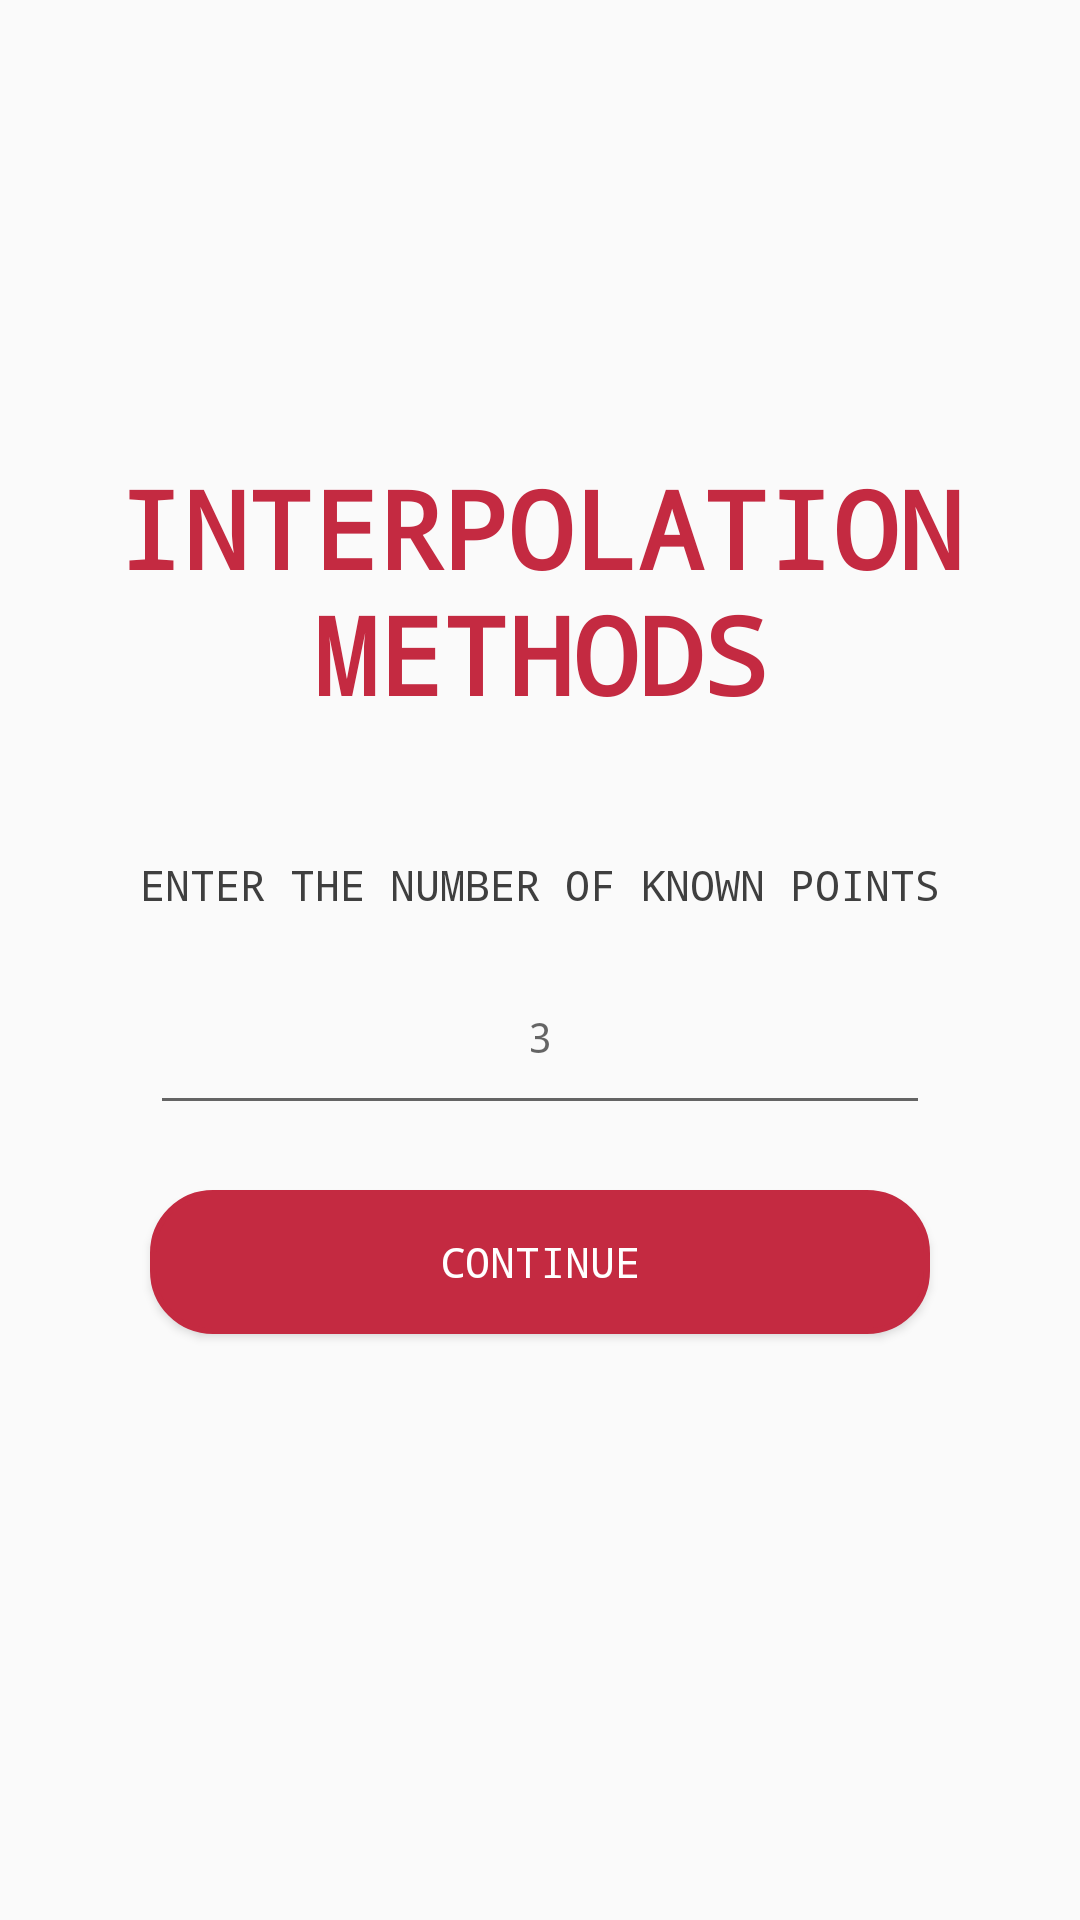

The Android layout XML behind this screen, and the referenced resources:
<!-- AndroidManifest.xml: activity theme AppTheme.NoActionBar -->
<!-- res/layout/activity_interpolation_landing.xml -->
<?xml version="1.0" encoding="utf-8"?>
<android.support.constraint.ConstraintLayout xmlns:android="http://schemas.android.com/apk/res/android"
    xmlns:app="http://schemas.android.com/apk/res-auto"
    xmlns:tools="http://schemas.android.com/tools"
    android:layout_width="match_parent"
    android:layout_height="match_parent"
    tools:context="co.edu.eafit.an.interpolation.InterpolationLandingActivity">

    <LinearLayout

        android:weightSum="1"
        android:layout_width="0dp"
        android:layout_height="0dp"
        android:orientation="vertical"
        android:gravity="center_vertical"

        tools:layout_constraintTop_creator="1"
        tools:layout_constraintRight_creator="1"
        tools:layout_constraintBottom_creator="1"
        tools:layout_constraintLeft_creator="1"

        app:layout_constraintBottom_toBottomOf="parent"
        app:layout_constraintRight_toRightOf="parent"
        app:layout_constraintLeft_toLeftOf="parent"
        app:layout_constraintTop_toTopOf="parent" >

        <TextView
            android:layout_width="match_parent"
            android:layout_height="wrap_content"
            android:textAllCaps="true"
            android:textStyle="bold"
            android:textColor="@color/colorAccent"
            android:text="Interpolation Methods"
            android:textAlignment="center"
            android:textSize="36dp" />

        <Space
            android:layout_width="match_parent"
            android:layout_height="wrap_content"
            android:layout_weight="0.1" />

        <TextView
            android:id="@+id/textView30"
            android:layout_width="match_parent"
            android:layout_height="wrap_content"
            android:textAllCaps="true"
            android:text="Enter the number of known points"
            android:textAlignment="center" />

        <Space
            android:id="@+id/spctxtview3"
            android:layout_width="match_parent"
            android:layout_height="wrap_content"
            android:layout_weight="0.05" />

        <EditText
            android:id="@+id/known_points"
            android:layout_width="match_parent"
            android:layout_height="wrap_content"
            android:textAllCaps="true"
            android:layout_marginLeft="50dp"
            android:layout_marginRight="50dp"
            android:textAlignment="center"
            android:paddingBottom="20dp"
            android:hint="3"
            android:inputType="number" />

        <Space
            android:id="@+id/spcmlbtn4"
            android:layout_width="match_parent"
            android:layout_height="wrap_content"
            android:layout_weight="0.05" />

        <Button
            android:id="@+id/know_points_ok"
            android:background="@drawable/button_shape"
            android:layout_width="match_parent"
            android:layout_height="wrap_content"
            android:textColor="@color/textColorButton"
            android:layout_marginLeft="50dp"
            android:layout_marginRight="50dp"
            android:onClick="insertPoints"
            android:text="CONTINUE" />

        

        <TextView
            android:id="@+id/labelinter"
            android:layout_width="match_parent"
            android:layout_height="wrap_content"
            android:textAllCaps="true"
            android:text="Input each element in order"
            android:textAlignment="center"
            android:layout_marginBottom="5dp"
            android:visibility="gone" />

        <Space
            android:layout_width="match_parent"
            android:layout_height="wrap_content"
            android:layout_weight="0.05" />

        <LinearLayout
            android:layout_width="match_parent"
            android:layout_height="wrap_content"
            android:orientation="horizontal" >

            <TextView
                android:id="@+id/insertPoints"
                android:layout_width="wrap_content"
                android:layout_height="wrap_content"
                android:textAllCaps="true"
                android:text="X0 = "
                android:layout_marginLeft="50dp"
                android:layout_weight="0.1"
                android:textStyle="bold"
                android:textAlignment="center"
                android:visibility="gone" />

            <EditText
                android:id="@+id/inputPoints"
                android:layout_width="wrap_content"
                android:layout_height="wrap_content"
                android:layout_marginRight="50dp"
                android:paddingBottom="20dp"
                android:layout_weight="0.9"
                android:textAlignment="center"
                android:hint="9.37816"
                android:inputType="numberSigned|numberDecimal"
                android:visibility="gone" />

        </LinearLayout>

        <Space
            android:layout_width="match_parent"
            android:layout_height="wrap_content"
            android:layout_weight="0.05" />

        <Button
            android:id="@+id/nextPoint"
            android:background="@drawable/button_shape"
            android:layout_width="match_parent"
            android:layout_height="wrap_content"
            android:textColor="@color/textColorButton"
            android:layout_marginLeft="50dp"
            android:layout_marginRight="50dp"
            android:visibility="gone"
            android:onClick="nextPoint"
            android:text="Insert" />

    </LinearLayout>

</android.support.constraint.ConstraintLayout>
<!-- resources referenced by this layout -->
<resources>
  <color name="colorAccent">#c42a41</color>
  <color name="textColorButton">#ffffff</color>
  <!-- drawable button_shape (drawable) -->
  <?xml version="1.0" encoding="utf-8"?>
  <shape xmlns:android="http://schemas.android.com/apk/res/android"
      android:shape="rectangle" >
  
      <solid android:color="@color/colorAccent" />
  
      <stroke
          android:width="2dp"
          android:color="@color/colorAccent" />
  
      <corners
          android:bottomLeftRadius="20dp"
          android:bottomRightRadius="20dp"
          android:topLeftRadius="20dp"
          android:topRightRadius="20dp" />
  
  </shape>
  <style name="AppTheme.NoActionBar">
          <item name="windowActionBar">false</item>
          <item name="windowNoTitle">true</item>
      </style>
</resources>
